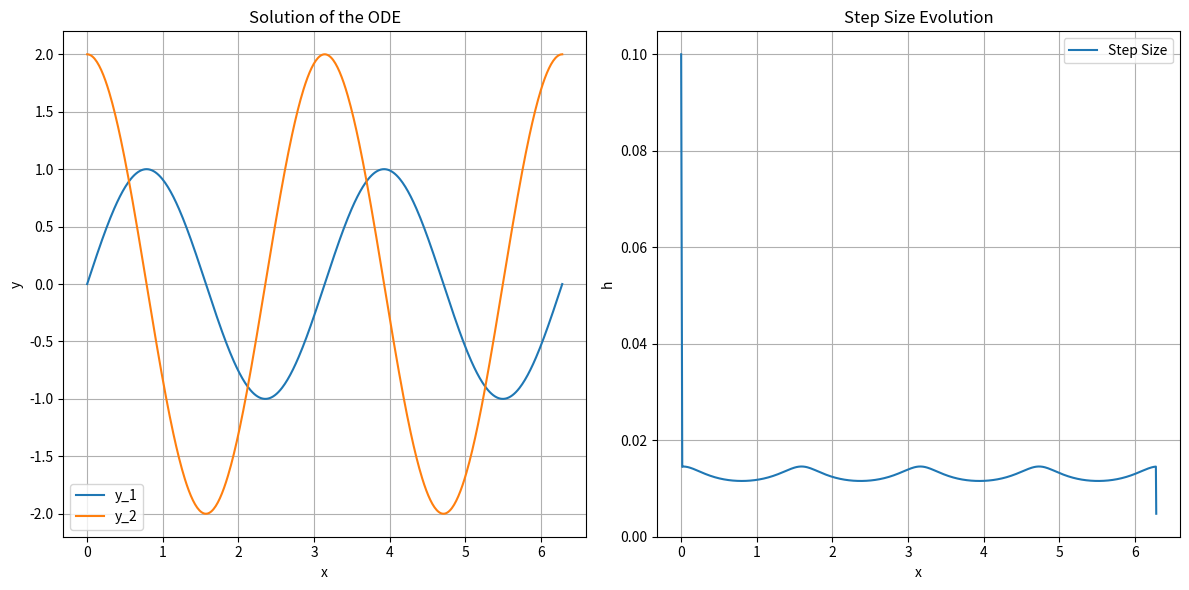

Write Python code to recreate this figure.
import numpy as np
import matplotlib.pyplot as plt

y_0 = np.array([0,2])
tol = 10e-7
alpha = 0.8
x_span = [0 ,2*np.pi]
h_0 = 0.1

def f(x,y):
    return np.array([y[1], -4*np.sin(2*x)])

def rk3_2(x_span, y_n, h_0, tol, f, alpha):

    x_values = [x_span[0]]
    y_values = [y_n]
    h_values = [h_0]

    x_n = x_span[0]
    x_end = x_span[1]
    h = h_0
    k1 = f(x_n, y_n)
    
    while x_end - x_n > tol:
        h = min(h, x_end - x_n)

        k2 = f(x_n + h/2, y_n + h/2 * k1)
        k3 = f(x_n + 3/4*h, y_n + 3/4*h*k2)
        y_n1 = y_n + h/9 * (2*k1 + 3*k2 + 4*k3)

        k4 = f(x_n + h, y_n1)
        z_n1 = y_n + h/24*(7*k1 + 6*k2 + 8*k3 + 3*k4)

        est = np.linalg.norm(y_n1 -z_n1)
        
        if est < tol:
            x_n += h
            y_n = y_n1
            k1 = k4

            x_values.append(x_n)
            y_values.append(y_n)
            h_values.append(h)  
            
        h_new = alpha * h * (tol/est)**(1/3)
        h = h_new
    return (np.array(x_values),
            np.array(y_values),
            np.array(h_values))

x_values, y_values, h_values = rk3_2(x_span, y_0, h_0 , tol, f, alpha)

plt.figure(figsize=(12, 6))
plt.subplot(1, 2, 1)
plt.plot(x_values, y_values[:, 0], label='y_1')
plt.plot(x_values, y_values[:, 1], label='y_2')
plt.xlabel('x')
plt.ylabel('y')
plt.grid()
plt.legend()
plt.title('Solution of the ODE')

plt.subplot(1, 2, 2)
plt.plot(x_values, h_values, label='Step Size')
plt.xlabel('x')
plt.ylabel('h')
plt.grid()
plt.legend()
plt.title('Step Size Evolution')

plt.tight_layout()
plt.show()
